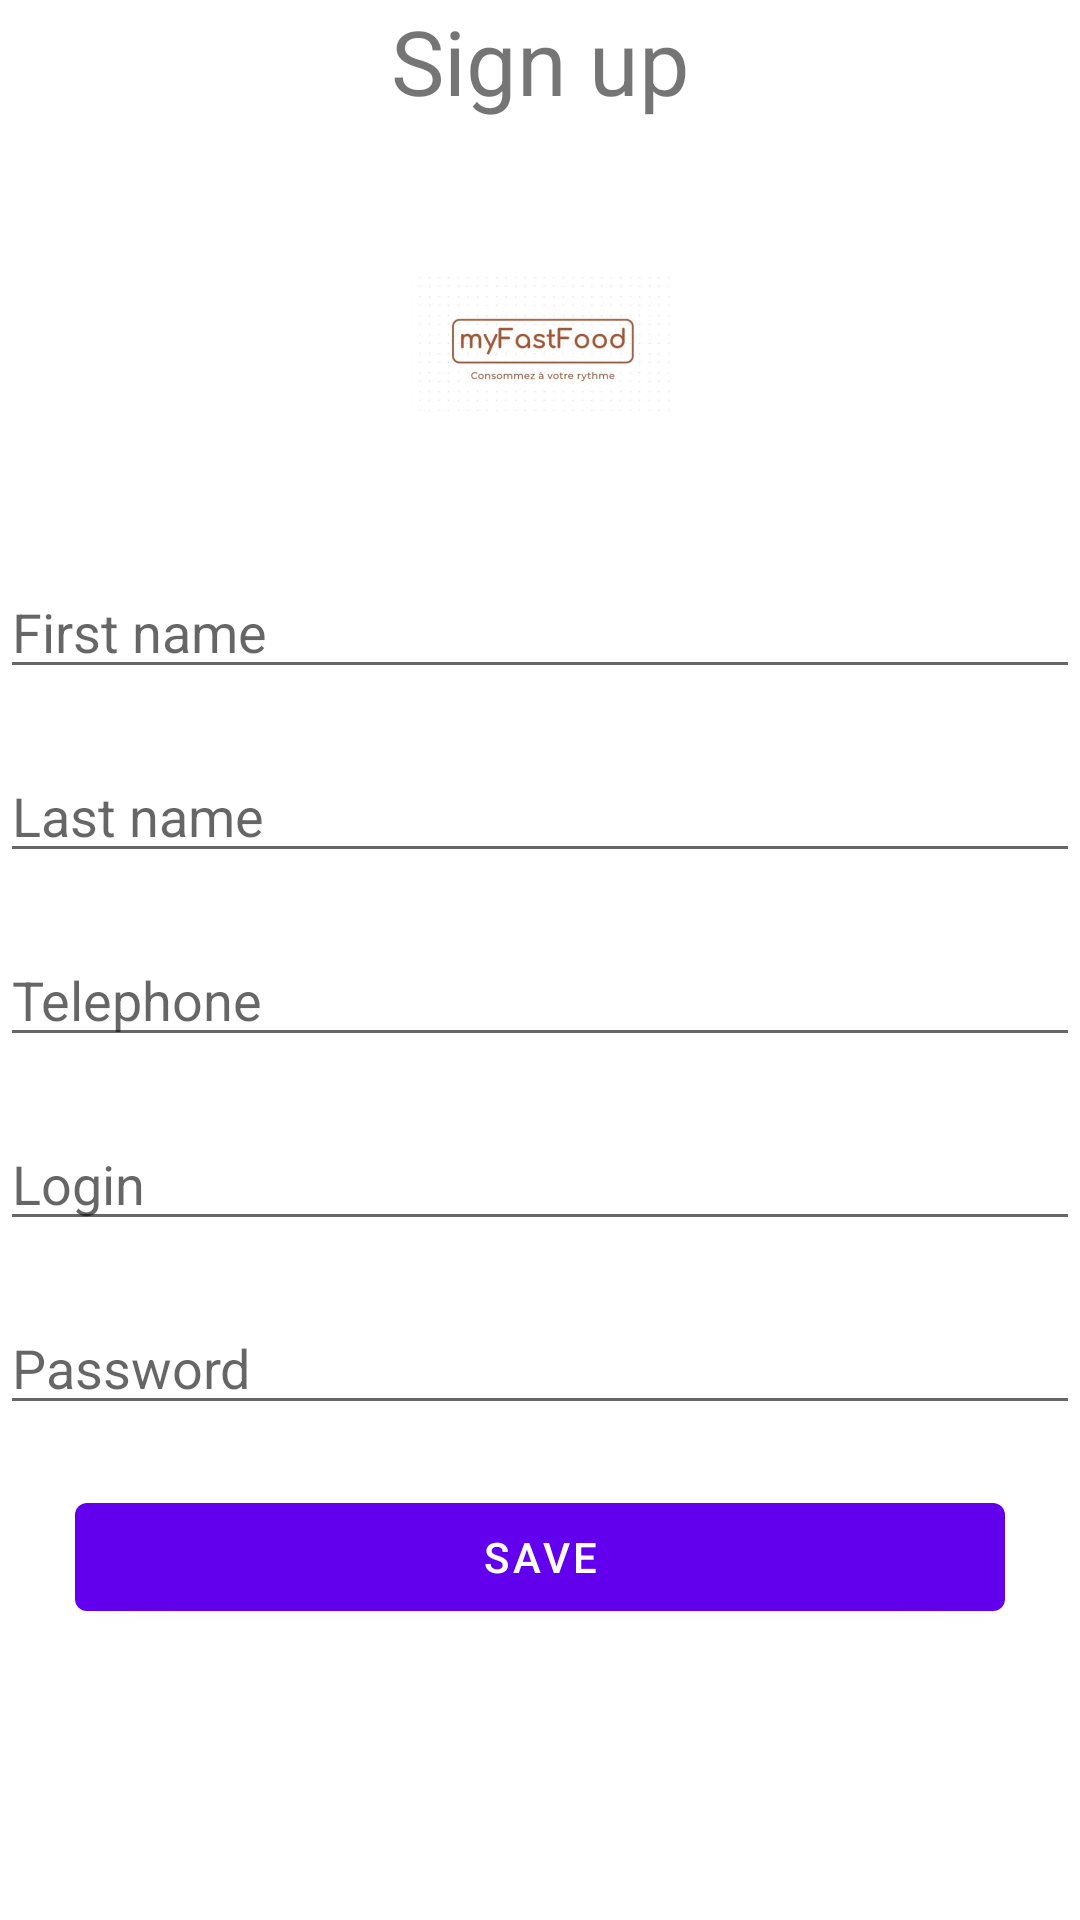

Reconstruct the res/layout file that produces this screen, plus the resources it refers to.
<!-- AndroidManifest.xml: application theme Theme.MyFastFood -->
<!-- res/layout/fragment_inscription.xml -->
<?xml version="1.0" encoding="utf-8"?>
<LinearLayout xmlns:android="http://schemas.android.com/apk/res/android"
    xmlns:tools="http://schemas.android.com/tools"
    android:layout_width="match_parent"
    android:layout_height="match_parent"
    android:orientation="vertical"
    tools:context=".InscriptionFragment">

    
    <TextView
        android:textSize="@dimen/dim_title"
        android:gravity="center"
        android:text="@string/sign_up"
        android:layout_width="match_parent"
        android:layout_height="wrap_content"
        tools:ignore="spUsage"
    />
    <ImageView
        android:src="@mipmap/ic_launcher_foreground"
        android:layout_marginTop="@dimen/dim_top"
        android:layout_gravity="center"
        android:layout_width="wrap_content"
        android:layout_height="wrap_content"/>

    <EditText
        android:id="@+id/txtFirstName"
        android:layout_marginTop="@dimen/dim_top"
        android:hint="@string/first_name"
        android:layout_width="match_parent"
        android:layout_height="wrap_content"/>

    <EditText
        android:id="@+id/txtLastName"
        android:layout_marginTop="@dimen/dim_top"
        android:hint="@string/last_name"
        android:layout_width="match_parent"
        android:layout_height="wrap_content"/>
    <EditText
        android:id="@+id/txtTelephone"
        android:layout_marginTop="@dimen/dim_top"
        android:hint="@string/telephone"
        android:layout_width="match_parent"
        android:layout_height="wrap_content"/>

    <EditText
        android:id="@+id/txtLogin"
        android:layout_marginTop="@dimen/dim_top"
        android:hint="@string/login"
        android:layout_width="match_parent"
        android:layout_height="wrap_content"/>

    <EditText
        android:id="@+id/txtPassword"
        android:layout_marginTop="@dimen/dim_top"
        android:hint="@string/password"
        android:layout_width="match_parent"
        android:layout_height="wrap_content"/>


    <Button
        android:layout_marginTop="@dimen/dim_top"
        android:layout_marginLeft="@dimen/dim_left"
        android:layout_marginRight="@dimen/dim_right"
        android:text="@string/save"
        android:layout_width="match_parent"
        android:layout_height="wrap_content"/>

</LinearLayout>
<!-- resources referenced by this layout -->
<resources>
  <dimen name="dim_left">25dp</dimen>
  <dimen name="dim_right">25dp</dimen>
  <dimen name="dim_title">30dp</dimen>
  <dimen name="dim_top">20dp</dimen>
  <!-- mipmap ic_launcher_foreground: png bitmap (mipmap-hdpi, 8005 bytes) -->
  <string name="first_name">First name</string>
  <string name="last_name">Last name</string>
  <string name="login">Login</string>
  <string name="password">Password</string>
  <string name="save">Save</string>
  <string name="sign_up">Sign up</string>
  <string name="telephone">Telephone</string>
  <style name="Theme.MyFastFood" parent="Theme.MaterialComponents.DayNight.DarkActionBar">
          
          <item name="colorPrimary">@color/purple_500</item>
          <item name="colorPrimaryVariant">@color/purple_700</item>
          <item name="colorOnPrimary">@color/white</item>
          
          <item name="colorSecondary">@color/teal_200</item>
          <item name="colorSecondaryVariant">@color/teal_700</item>
          <item name="colorOnSecondary">@color/black</item>
          
          <item name="android:statusBarColor" tools:targetApi="l">?attr/colorPrimaryVariant</item>
          
      </style>
  <color name="purple_500">#FF6200EE</color>
  <color name="purple_700">#FF3700B3</color>
  <color name="white">#FFFFFFFF</color>
  <color name="teal_200">#FF03DAC5</color>
  <color name="teal_700">#FF018786</color>
  <color name="black">#FF000000</color>
</resources>
